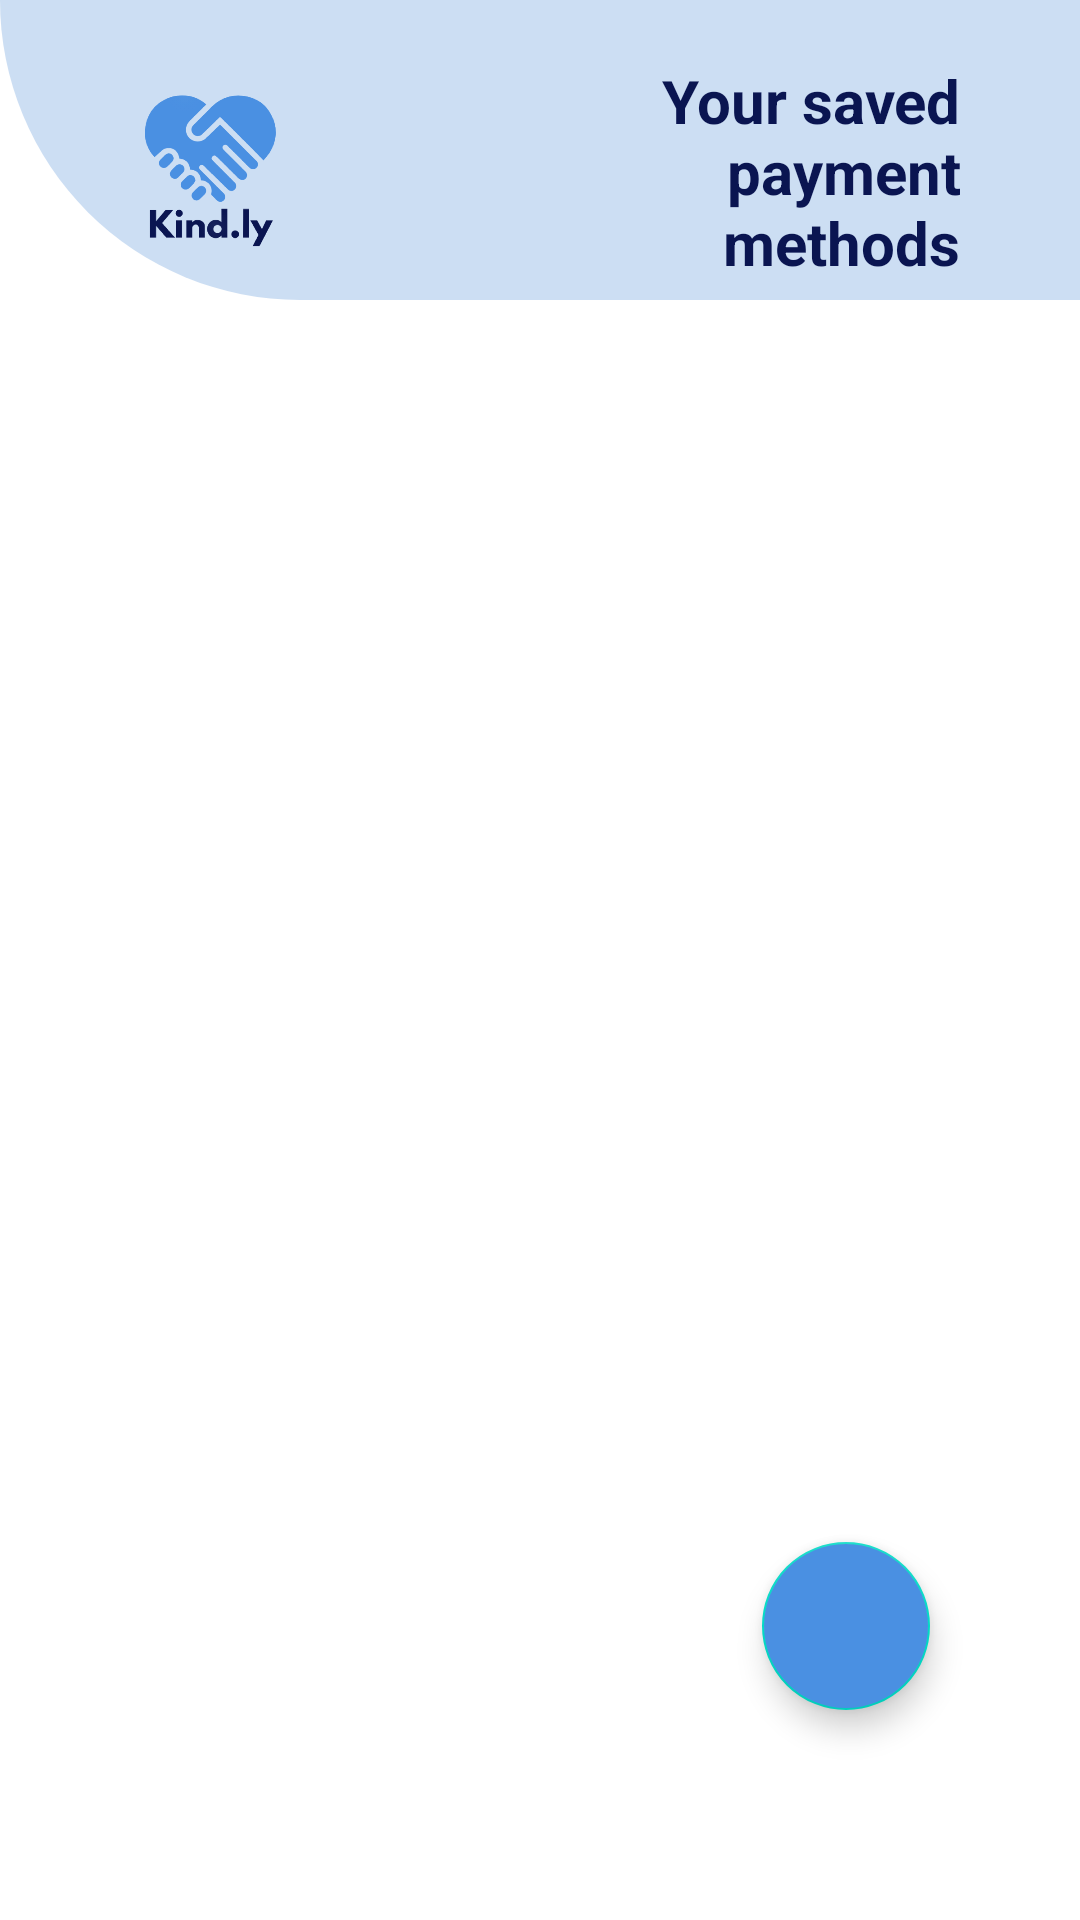

Here is an Android app screen rendered from its layout file. Give the layout XML and the strings, colors and styles it references.
<!-- AndroidManifest.xml: application theme Theme.Kindly -->
<!-- res/layout/fragment_saved_payment_methods.xml -->
<?xml version="1.0" encoding="utf-8"?>
<FrameLayout xmlns:android="http://schemas.android.com/apk/res/android"
    xmlns:tools="http://schemas.android.com/tools"
    android:layout_width="match_parent"
    android:layout_height="match_parent"
    xmlns:app="http://schemas.android.com/apk/res-auto"
    tools:context=".SavedPaymentMethods">


    <ImageView
        android:layout_width="match_parent"
        android:layout_height="100dp"
        android:src="@drawable/header_shape">

    </ImageView>

    <androidx.constraintlayout.widget.ConstraintLayout
        android:id="@+id/profileHeader"
        android:layout_width="match_parent"
        android:layout_height="wrap_content"
        android:layout_margin="20dp"
        android:paddingStart="20dp"
        android:paddingEnd="20dp"
        app:layout_constraintTop_toTopOf="parent">

        <ImageView
            android:id="@+id/imgView_profileLogo"
            android:layout_width="60dp"
            android:layout_height="60dp"
            android:src="@drawable/imgapplogo"
            app:layout_constraintBottom_toBottomOf="parent"
            app:layout_constraintStart_toStartOf="parent"
            app:layout_constraintTop_toTopOf="parent" />

        <TextView
            android:id="@+id/tv_profile"
            android:layout_width="match_parent"
            android:layout_height="wrap_content"
            android:layout_alignParentTop="true"
            android:layout_alignParentEnd="true"
            android:layout_marginStart="160dp"
            android:layout_toEndOf="@+id/imgView_profileLogo"
            android:text="Your saved payment methods"
            android:textAlignment="textEnd"
            android:textColor="@color/dark_blue"
            android:textSize="20dp"
            android:textStyle="bold"
            app:layout_constraintBottom_toBottomOf="parent"
            app:layout_constraintEnd_toEndOf="parent"
            app:layout_constraintHorizontal_bias="1.0"
            app:layout_constraintStart_toEndOf="@+id/imgView_profileLogo"
            app:layout_constraintTop_toTopOf="parent">

        </TextView>


    </androidx.constraintlayout.widget.ConstraintLayout>

    <androidx.constraintlayout.widget.ConstraintLayout
        android:layout_width="match_parent"
        android:layout_height="wrap_content"
        android:padding="10dp"
        android:layout_marginTop="100dp"
        app:layout_constraintBottom_toBottomOf="parent"
        app:layout_constraintEnd_toEndOf="parent"
        app:layout_constraintHorizontal_bias="0.0"
        app:layout_constraintStart_toStartOf="parent"
        app:layout_constraintTop_toBottomOf="@+id/profileHeader"
        app:layout_constraintVertical_bias="0.147">

        <androidx.cardview.widget.CardView
            android:layout_width="match_parent"
            android:layout_height="match_parent"
            app:cardCornerRadius="20dp"
            app:cardElevation="0dp"
            app:layout_constraintBottom_toBottomOf="parent"
            app:layout_constraintEnd_toEndOf="parent"
            app:layout_constraintStart_toStartOf="parent"
            app:layout_constraintTop_toTopOf="parent">


            <androidx.recyclerview.widget.RecyclerView
                android:id="@+id/rvPaymentMethods"
                android:layout_width="match_parent"
                android:layout_height="match_parent"

                app:layout_constraintBottom_toBottomOf="parent"
                app:layout_constraintEnd_toEndOf="parent"
                app:layout_constraintStart_toStartOf="parent"
                tools:listitem="@layout/item_payment">

            </androidx.recyclerview.widget.RecyclerView>


        </androidx.cardview.widget.CardView>


    </androidx.constraintlayout.widget.ConstraintLayout>

    <androidx.constraintlayout.widget.ConstraintLayout
        android:layout_width="match_parent"
        android:layout_height="match_parent">

        <com.google.android.material.floatingactionbutton.FloatingActionButton
            android:id="@+id/BtnAddPaymentMethod"
            android:layout_width="wrap_content"
            android:layout_height="wrap_content"
            android:layout_marginEnd="50dp"
            android:layout_marginBottom="70dp"
            android:backgroundTint="@color/light_blue"
            android:clickable="true"
            app:layout_constraintBottom_toBottomOf="parent"
            app:layout_constraintEnd_toEndOf="parent"
            app:srcCompat="@drawable/baseline_add_24" />

    </androidx.constraintlayout.widget.ConstraintLayout>

</FrameLayout>
<!-- res/layout/item_payment.xml (included above) -->
<?xml version="1.0" encoding="utf-8"?>
<androidx.cardview.widget.CardView xmlns:android="http://schemas.android.com/apk/res/android"
    xmlns:tools="http://schemas.android.com/tools"
    android:layout_width="match_parent"
    android:layout_height="wrap_content"
    xmlns:app="http://schemas.android.com/apk/res-auto"
    app:cardElevation="8dp"
    app:cardCornerRadius="8dp"
    android:layout_margin="8dp">

    <LinearLayout
        android:layout_width="match_parent"
        android:layout_height="wrap_content"
        android:orientation="horizontal"
        android:padding="@dimen/txt20">

        <LinearLayout
            android:layout_width="match_parent"
            android:layout_height="wrap_content"
            android:orientation="vertical">

            <TextView
                android:id="@+id/tvLabelCardNo"
                android:layout_width="match_parent"
                android:layout_height="wrap_content"
                android:layout_weight="1"
                android:text="@string/tvLabelCardNo"
                android:textColor="@color/dark_blue"
                android:textSize="@dimen/txt12"
                android:textStyle="bold" />
                <TextView
                    android:id="@+id/tvCardNo"
                    android:layout_width="match_parent"
                    android:layout_height="wrap_content"
                    android:text="@string/Tvcard_no"
                    android:textColor="@color/dark_blue"
                    android:textSize="@dimen/txt20"
                    android:layout_weight="1"/>

            <LinearLayout
                android:layout_width="match_parent"
                android:layout_height="wrap_content"
                android:layout_marginTop="10dp"
                android:orientation="vertical">

                <TextView
                    android:id="@+id/tvLabelExpdate"
                    android:layout_width="wrap_content"
                    android:layout_height="wrap_content"
                    android:layout_weight="1"
                    android:text="@string/tvLabelExp"
                    android:textColor="@color/dark_blue"
                    android:textSize="@dimen/txt12"
                    android:textStyle="bold"/>

                <TextView
                    android:id="@+id/tvExpdate"
                    android:layout_width="wrap_content"
                    android:layout_height="wrap_content"
                    android:layout_weight="1"
                    android:text="@string/tvLabelExp"
                    android:textColor="@color/dark_blue"
                    android:textSize="@dimen/txt20" />

            </LinearLayout>

            <LinearLayout
                android:layout_width="match_parent"
                android:layout_height="wrap_content"
                android:orientation="horizontal">

                <LinearLayout
                    android:layout_width="match_parent"
                    android:layout_height="wrap_content"
                    android:layout_marginTop="10dp"
                    android:layout_weight="1"
                    android:orientation="vertical">

                    <TextView
                        android:id="@+id/tvLabelCVV"
                        android:layout_width="wrap_content"
                        android:layout_height="wrap_content"
                        android:text="@string/Tvcvv"
                        android:textColor="@color/dark_blue"
                        android:textSize="@dimen/txt12"
                        android:textStyle="bold"
                        android:layout_weight="1"/>

                    <TextView
                        android:id="@+id/tvCVV"
                        android:layout_width="wrap_content"
                        android:layout_height="wrap_content"
                        android:text="@string/Tvcvv"
                        android:textColor="@color/dark_blue"
                        android:textSize="@dimen/txt20"
                        android:layout_weight="1"/>

                </LinearLayout>

                <ImageView
                    android:id="@+id/deleteBtn"
                    android:layout_width="50dp"
                    android:layout_height="50dp"
                    android:layout_margin="5dp"
                    app:srcCompat="@drawable/delete_icon" />

            </LinearLayout>

        </LinearLayout>


    </LinearLayout>


</androidx.cardview.widget.CardView>
<!-- resources referenced by this layout -->
<resources>
  <color name="dark_blue">#0A1551</color>
  <color name="light_blue">#4A90E2</color>
  <dimen name="txt12">12dp</dimen>
  <dimen name="txt20">20dp</dimen>
  <!-- drawable delete_icon (drawable) -->
  <vector android:height="24dp" android:tint="#A80000"
      android:viewportHeight="24" android:viewportWidth="24"
      android:width="24dp" xmlns:android="http://schemas.android.com/apk/res/android">
      <path android:fillColor="@android:color/white" android:pathData="M6,19c0,1.1 0.9,2 2,2h8c1.1,0 2,-0.9 2,-2L18,7L6,7v12zM8.46,11.88l1.41,-1.41L12,12.59l2.12,-2.12 1.41,1.41L13.41,14l2.12,2.12 -1.41,1.41L12,15.41l-2.12,2.12 -1.41,-1.41L10.59,14l-2.13,-2.12zM15.5,4l-1,-1h-5l-1,1L5,4v2h14L19,4z"/>
  </vector>
  <!-- drawable header_shape (drawable) -->
  <?xml version="1.0" encoding="utf-8"?>
      <shape xmlns:android="http://schemas.android.com/apk/res/android" android:shape="rectangle" >
          <corners
              android:topLeftRadius="0dp"
              android:topRightRadius="0dp"
              android:bottomLeftRadius="100dp"
              android:bottomRightRadius="0dp"
              />
          <gradient
              android:angle="45"
              android:centerX="35%"
              android:centerColor="#ccdef3"
              android:startColor="#ccdef3"
              android:endColor="#ccdef3"
              android:type="linear"
              />
          <padding
              android:left="0dp"
              android:top="0dp"
              android:right="0dp"
              android:bottom="0dp"
              />
      </shape>
  <!-- drawable imgapplogo: png bitmap (drawable, 18138 bytes) -->
  <string name="Tvcard_no">card no</string>
  <string name="Tvcvv">CVV</string>
  <string name="tvLabelCardNo">Card Number</string>
  <string name="tvLabelExp">Expire Date</string>
  <style name="Theme.Kindly" parent="Theme.MaterialComponents.DayNight.NoActionBar">
  
      </style>
</resources>
